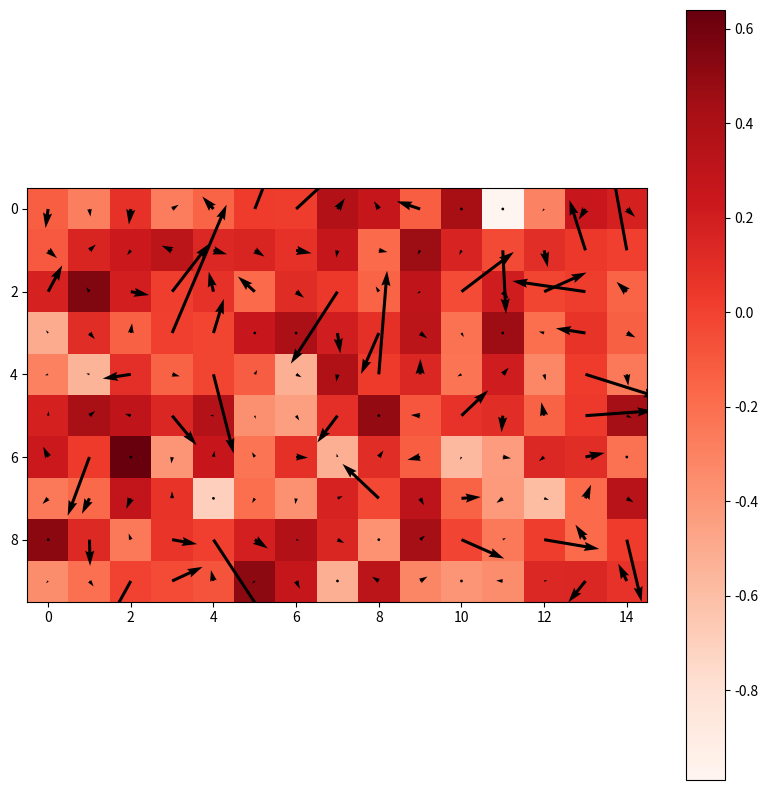

Write Python code to recreate this figure.

from matplotlib import pyplot as plt
import numpy as np

nx = 15
ny = 10

C = np.array([[0, 0], [1, 0], [0, 1], [-1, 0], [0, -1], [1, 1], [-1, 1], [-1, -1], [1, -1]])

W = np.array([4 / 9, 1 / 9, 1 / 9, 1 / 9, 1 / 9, 1 / 36, 1 / 36, 1 / 36, 1 / 36])
F = np.random.normal(0, 0.1, (9, nx, ny))


def streaming(f, c):
    for i in range(9):
        f[i] = np.roll(f[i], c[i], axis=(0, 1))
    return f

def calculate_density(f):
    return np.sum(f, axis=0)

def calculate_velocity_field(f, density, c):
    return np.dot(f.T, c).T / density
   

streaming(F, C)
density = calculate_density(F)
velocity_field = calculate_velocity_field(F, density, C)

# Visualize density and velocity field
X, Y = np.meshgrid(range(nx), range(ny))

plt.figure(figsize=(10, 10))
plt.imshow(density.T, cmap=plt.cm.Reds)
plt.colorbar()
plt.quiver(X, Y, velocity_field[0].T, velocity_field[1].T)
plt.show()


